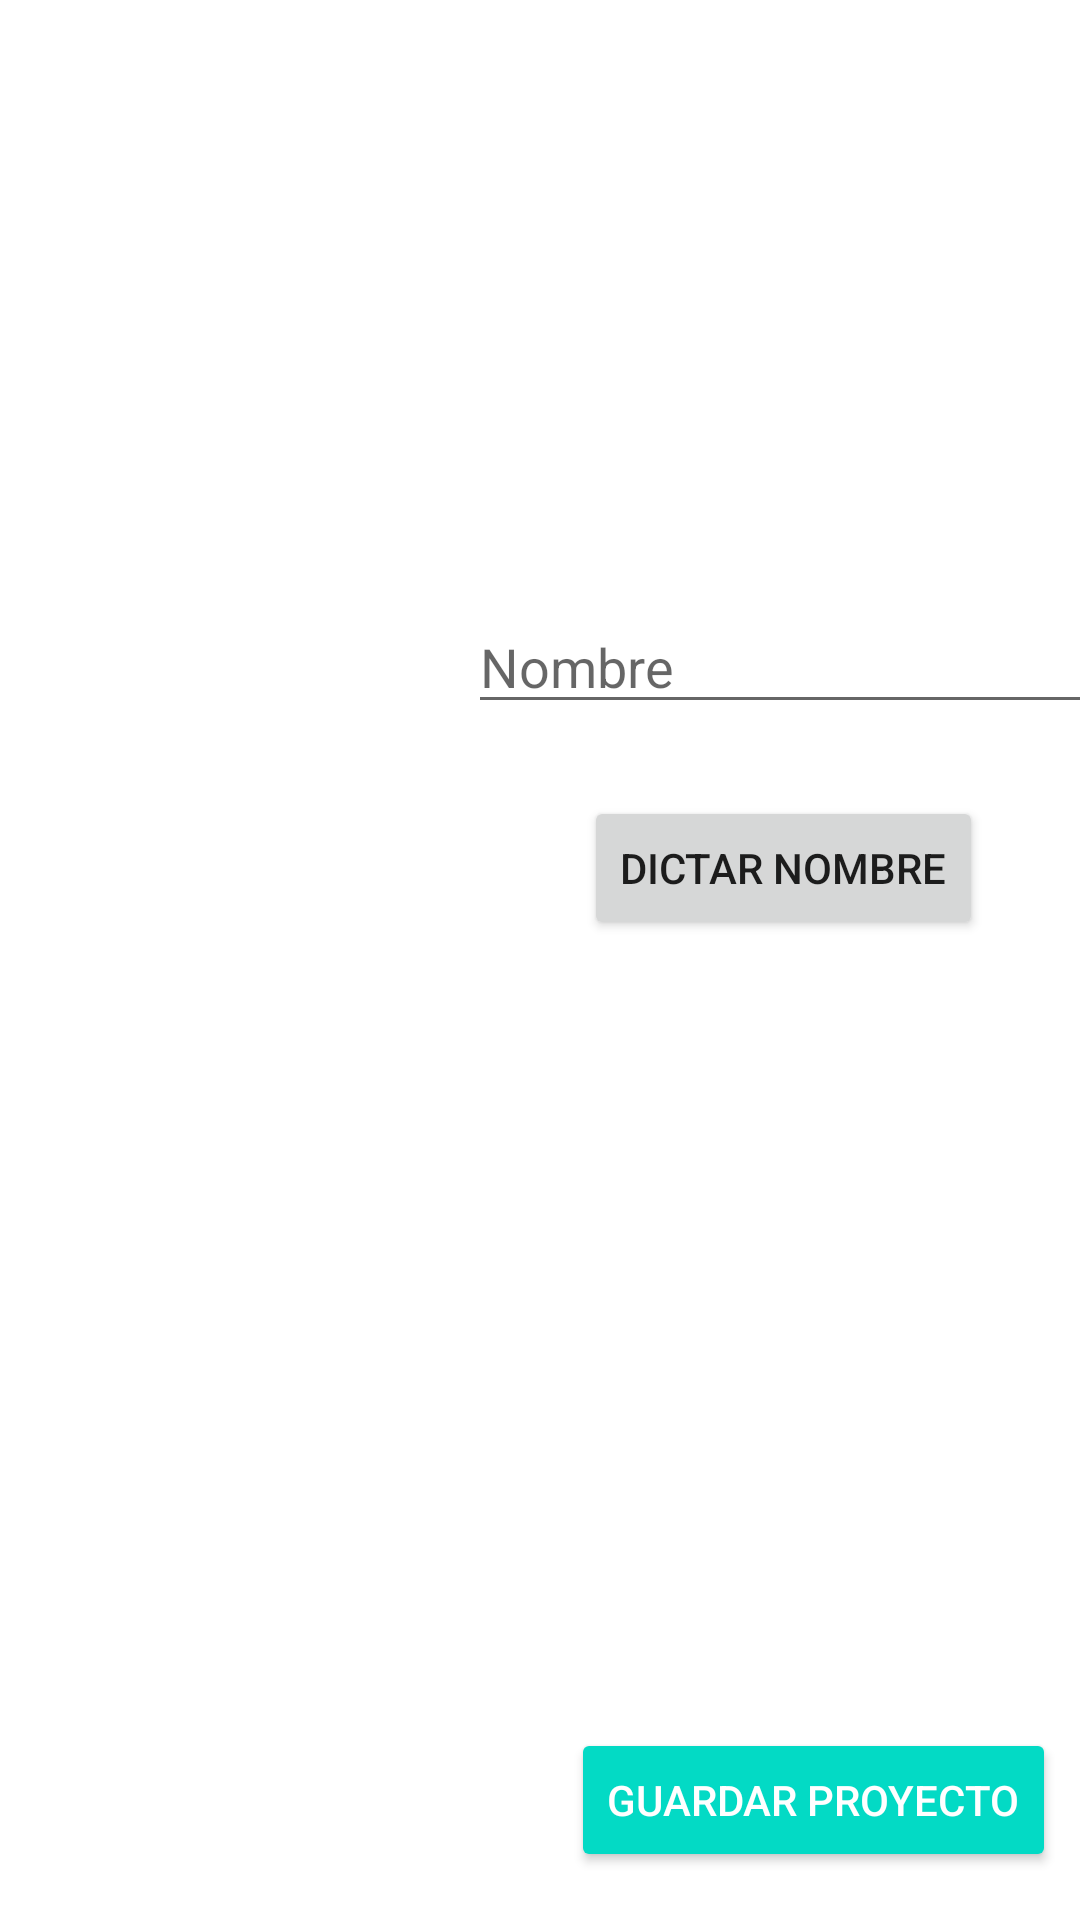

Android layout source for this screen:
<!-- AndroidManifest.xml: application theme AppTheme -->
<!-- res/layout/new_leica_scanning_project_fragment.xml -->
<?xml version="1.0" encoding="utf-8"?>
<FrameLayout xmlns:android="http://schemas.android.com/apk/res/android"
    xmlns:app="http://schemas.android.com/apk/res-auto"
    xmlns:tools="http://schemas.android.com/tools"
    android:layout_width="match_parent"
    android:layout_height="match_parent"
    tools:context=".ui.leicaprojects.NewLeicaScanningProjectFragment">

    <androidx.constraintlayout.widget.ConstraintLayout
        android:layout_width="match_parent"
        android:layout_height="match_parent">

        <EditText
            android:id="@+id/editText"
            android:layout_width="wrap_content"
            android:layout_height="wrap_content"
            android:layout_marginStart="156dp"
            android:layout_marginTop="200dp"
            android:ems="10"
            android:hint="Nombre"
            android:inputType="textPersonName"
            app:layout_constraintStart_toStartOf="parent"
            app:layout_constraintTop_toTopOf="parent" />

        <Button
            android:id="@+id/button_add_project"
            android:layout_width="wrap_content"
            android:layout_height="wrap_content"
            android:layout_marginEnd="8dp"
            android:layout_marginBottom="16dp"
            android:backgroundTint="?colorAccent"
            android:text="Guardar Proyecto"
            android:textColor="@android:color/white"
            app:layout_constraintBottom_toBottomOf="parent"
            app:layout_constraintEnd_toEndOf="parent"
            app:layout_constraintWidth_percent="0.25" />

        <Spinner
            android:id="@+id/spinner_scanners"
            android:layout_width="wrap_content"
            android:layout_height="wrap_content"
            app:layout_constraintBottom_toBottomOf="@+id/editText"
            app:layout_constraintEnd_toEndOf="parent"
            app:layout_constraintHorizontal_bias="0.464"
            app:layout_constraintStart_toEndOf="@+id/editText"
            android:contentDescription="hf_use_description|Escaner"
            app:layout_constraintTop_toTopOf="@+id/editText" />

        <Button
            android:id="@+id/button_dictation"
            android:layout_width="wrap_content"
            android:layout_height="wrap_content"
            android:layout_marginTop="24dp"
            android:text="Dictar Nombre"
            app:layout_constraintEnd_toEndOf="@+id/editText"
            app:layout_constraintStart_toStartOf="@+id/editText"
            app:layout_constraintTop_toBottomOf="@+id/editText" />
    </androidx.constraintlayout.widget.ConstraintLayout>

</FrameLayout>
<!-- resources referenced by this layout -->
<resources>
  <style name="AppTheme" parent="Theme.MaterialComponents.Light">
          
          <item name="colorPrimary">@color/colorPrimary</item>
          <item name="colorPrimaryDark">@color/colorPrimaryDark</item>
          <item name="colorAccent">@color/colorAccent</item>
      </style>
  <!-- not gathered from this repository: default colours our renderer supplied (Android Studio template values) -->
  <color name="colorPrimary">#FF6200EE</color>
  <color name="colorPrimaryDark">#FF3700B3</color>
  <color name="colorAccent">#FF03DAC5</color>
</resources>
